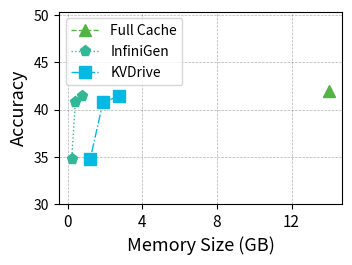

Reproduce this figure in Python. (Note: this script raises an exception after producing the figure.)
import numpy as np
import matplotlib.pyplot as plt
import matplotlib.pylab as pylab
from matplotlib.ticker import MultipleLocator, FormatStrFormatter

# 绘图参数全家桶
params = {
    'axes.labelsize': '13',
    'xtick.labelsize': '11',
    'ytick.labelsize': '10',
    'legend.fontsize': '10',
    'figure.figsize': '3.5, 2.5',
    'figure.dpi': '300',
    'figure.subplot.left': '0.15',
    'figure.subplot.right': '0.96',
    'figure.subplot.bottom': '0.14',
    'figure.subplot.top': '0.91',
    'pdf.fonttype': '42',
    'ps.fonttype': '42',
}
pylab.rcParams.update(params)

# 数据准备
N = 3
# Memory_1 = [1, 1.5, 2]  # x 轴窗口大小
Memory_2 = [14.03]
Memory_3 = [0.78, 0.41, 0.21]
Memory_4 = [2.73, 1.89, 1.21]
# Strawman =  93 * 8 * 1000 / (np.array([1024, 2048, 4096, 8192, 12288]) /5)
# Quantization = [5.49, 5.52, 5.51]
Fullcache =  [42]
InfiniGen = [41.4, 40.8, 34.8]
KVDrive =  [41.4, 40.8, 34.8]

# load_model_structure = np.array([0.856, 0.861, 1.857, 3.636]) / 32 * 100  # 加载模型结构百分比
# assign_weight = np.array([0.231, 0.256, 0.154, 0.295]) / 32 * 100  # 分配权重百分比

# x 轴位置
ind = np.arange(N)

# 颜色定义
color_1 = "#F27970"
color_2 = "#BB9727"
color_3 = "#54B345"
color_4 = "#32B897"
color_5 = "#05B9E2"

# 创建画布
fig = plt.figure(1)
ax1 = plt.subplot(111)

# 绘制多条折线
# plt.plot(Memory_1, Quantization, label='Quantization', color=color_2, marker='o', linestyle='-', linewidth=1, markersize=8)
plt.plot(Memory_2, Fullcache, label='Full Cache', color=color_3, marker='^', linestyle='--', linewidth=1, markersize=8)
plt.plot(Memory_3, InfiniGen, label='InfiniGen', color=color_4, marker='p', linestyle=':', linewidth=1, markersize=8)
plt.plot(Memory_4, KVDrive, label='KVDrive', color=color_5, marker='s', linestyle='-.', linewidth=1, markersize=8)

# 设置 x 轴和 y 轴标签
plt.xlabel('Memory Size (GB)')
plt.ylabel('Accuracy')

# 设置 x 轴刻度
# plt.xticks(ind, window_sizes)
ax1.xaxis.set_major_locator(MultipleLocator(4)) 
# ax1.set_yscale('log') 
# 设置 y 轴范围
ax1.set_ylim(30, max( max(InfiniGen), max(Fullcache), max(KVDrive)) * 1.2)  # 动态调整 y 轴上限

# 添加图例
plt.legend(loc="upper left")

# 添加网格
plt.grid(linestyle="--", linewidth=0.5, color='black', alpha=0.3)

# 保存图像
model_name = ['8b_1m', '8b_128k']
for name in model_name:
    plt.savefig(f"figure/Ex_memory_compare_{name}_longmem_s.pdf", format='pdf', bbox_inches='tight')

# 显示图像
plt.show()